Run: headless pygame with SDL's dummy video driver; simulated clock (each Clock.tick advances the game by its frame time, no real sleeping); random seed 0; keys injected as events and as key.get_pressed() state; mouse plan: one left click at the window centre at the start of phase 2, then a move to the lower-right quarter at the start of phase 3.
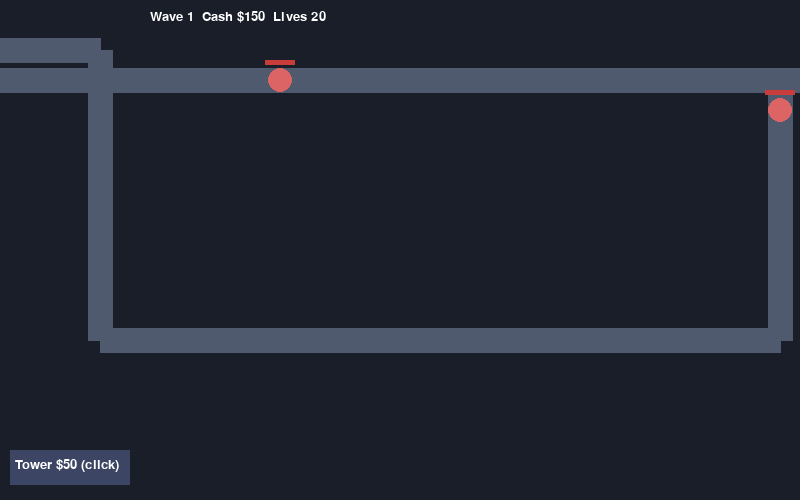
Frame 1 of 4 · flips 1–60 · no input
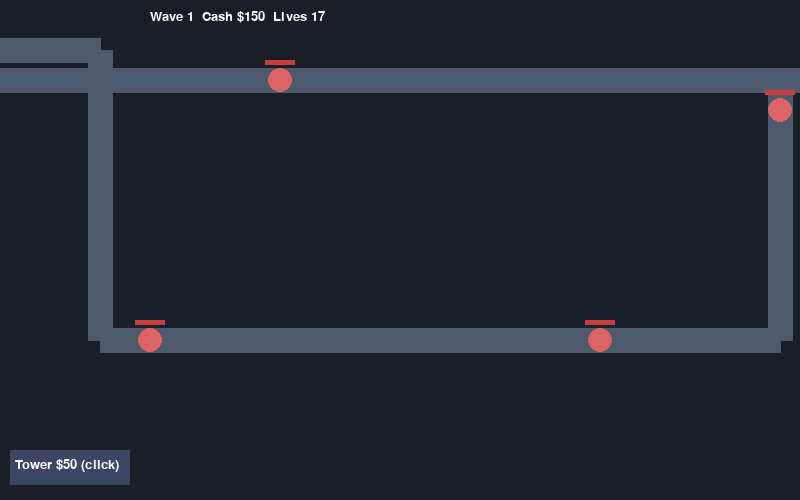
Frame 2 of 4 · flips 61–180 · clicked the window centre · tapped SPACE, RETURN · held RIGHT (→), D
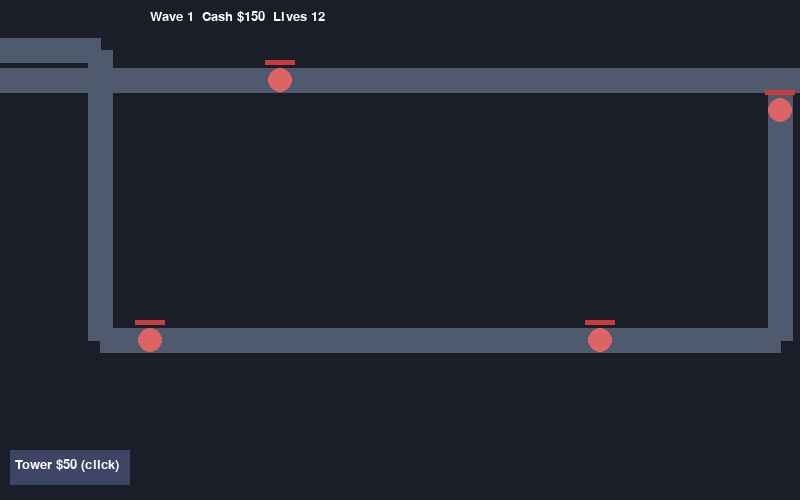
Frame 3 of 4 · flips 181–300 · moved the mouse to the lower-right quarter · held DOWN (↓), S
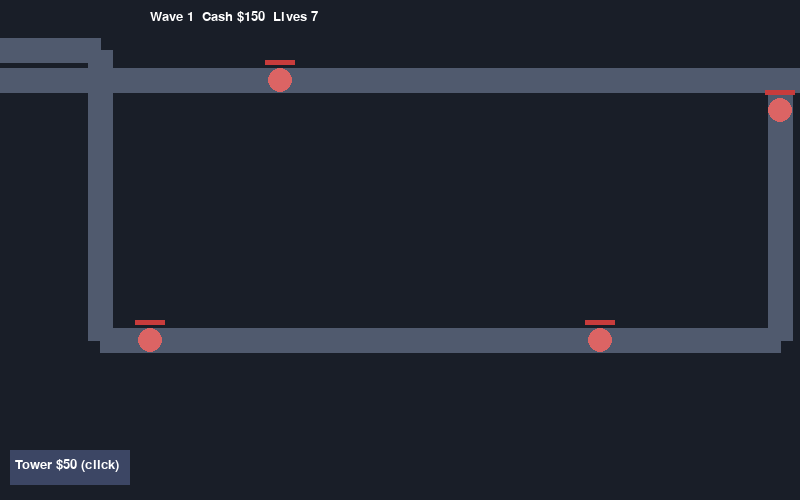
Frame 4 of 4 · flips 301–420 · held LEFT (←), A, UP (↑), W

The pygame program that drew these frames:

"""
Tower Defense - Place towers, stop the creeps. Waves get harder.
"""
import pygame
import random
import math

pygame.init()
W, H = 800, 500
screen = pygame.display.set_mode((W, H), pygame.RESIZABLE)
pygame.display.set_caption("Tower Defense")
clock = pygame.time.Clock()
FPS = 60

# Path: list of (x, y)
path = []
for x in range(0, W + 1, 40):
    path.append((x, 80))
for y in range(80, 350, 30):
    path.append((W - 20, y))
for x in range(W - 20, 100, -30):
    path.append((x, 340))
for y in range(340, 80, -30):
    path.append((100, y))
path.append((100, 50))
path.append((-30, 50))

towers = []
creeps = []
bullets = []
wave = 1
cash = 150
lives = 20
spawn_timer = 0
wave_timer = 0
font = pygame.font.SysFont("segoeui", 20)


def main():
    global towers, creeps, bullets, wave, cash, lives, spawn_timer, wave_timer
    running = True
    placing = None
    game_over = False

    while running:
        for event in pygame.event.get():
            if event.type == pygame.QUIT:
                running = False
            if event.type == pygame.KEYDOWN and event.key == pygame.K_ESCAPE:
                running = False
                placing = None
            if event.type == pygame.MOUSEBUTTONDOWN:
                mx, my = event.pos
                if placing and 50 <= my <= H - 50:
                    tx = (mx // 50) * 50 + 25
                    ty = (my // 50) * 50 + 25
                    if not any(abs(t["x"] - tx) < 30 and abs(t["y"] - ty) < 30 for t in towers):
                        if cash >= 50:
                            towers.append({"x": tx, "y": ty, "range": 120, "dmg": 15, "cooldown": 0})
                            cash -= 50
                    placing = None
                elif 10 <= mx <= 120 and H - 45 <= my <= H - 15:
                    placing = "tower"
                for t in towers[:]:
                    if (t["x"] - mx)**2 + (t["y"] - my)**2 < 400 and event.button == 3:
                        towers.remove(t)
                        cash += 25
                        break

        if not game_over:
            wave_timer += 1
            if wave_timer > 300 and len(creeps) == 0:
                wave += 1
                wave_timer = 0
            spawn_timer += 1
            if spawn_timer >= max(25 - wave, 8):
                spawn_timer = 0
                if path:
                    creeps.append({"path_idx": 0, "hp": 30 + wave * 10, "max_hp": 30 + wave * 10, "speed": 1.2})
            for c in creeps[:]:
                c["path_idx"] += c["speed"] * 0.5
                idx = int(c["path_idx"])
                if idx >= len(path) - 1:
                    creeps.remove(c)
                    lives -= 1
                    if lives <= 0:
                        game_over = True
                    continue
                for t in towers:
                    t["cooldown"] = max(0, t["cooldown"] - 1)
                    cx = path[idx][0]
                    cy = path[idx][1]
                    if (t["x"] - cx)**2 + (t["y"] - cy)**2 <= t["range"]**2 and t["cooldown"] == 0:
                        t["cooldown"] = 30
                        bullets.append({"x": t["x"], "y": t["y"], "tx": cx, "ty": cy, "dmg": t["dmg"], "target": c})
                        break
            for b in bullets[:]:
                b["x"] += (b["tx"] - b["x"]) * 0.2
                b["y"] += (b["ty"] - b["y"]) * 0.2
                if abs(b["x"] - b["tx"]) < 10 and abs(b["y"] - b["ty"]) < 10:
                    b["target"]["hp"] -= b["dmg"]
                    bullets.remove(b)
                    if b["target"]["hp"] <= 0:
                        creeps.remove(b["target"])
                        cash += 5
            for c in creeps[:]:
                if c["hp"] <= 0:
                    creeps.remove(c)

        screen.fill((25, 30, 40))
        for i in range(len(path) - 1):
            pygame.draw.line(screen, (80, 90, 110), path[i], path[i + 1], 25)
        for t in towers:
            pygame.draw.circle(screen, (80, 150, 255), (int(t["x"]), int(t["y"])), 22)
            pygame.draw.circle(screen, (60, 120, 200), (int(t["x"]), int(t["y"])), 22, 2)
        for c in creeps:
            idx = min(int(c["path_idx"]), len(path) - 1)
            cx, cy = path[idx]
            pygame.draw.circle(screen, (220, 100, 100), (int(cx), int(cy)), 12)
            pygame.draw.rect(screen, (80, 40, 40), (cx - 15, cy - 20, 30, 5))
            pygame.draw.rect(screen, (200, 60, 60), (cx - 15, cy - 20, 30 * c["hp"] / c["max_hp"], 5))
        for b in bullets:
            pygame.draw.circle(screen, (255, 220, 100), (int(b["x"]), int(b["y"])), 5)
        pygame.draw.rect(screen, (60, 70, 100), (10, H - 50, 120, 35))
        screen.blit(font.render("Tower $50 (click)", True, (255, 255, 255)), (15, H - 42))
        screen.blit(font.render(f"Wave {wave}  Cash ${cash}  Lives {lives}", True, (255, 255, 255)), (150, 10))
        if game_over:
            screen.blit(font.render("Game Over", True, (255, 100, 100)), (W // 2 - 50, H // 2 - 20))
        if placing:
            mx, my = pygame.mouse.get_pos()
            pygame.draw.circle(screen, (100, 180, 255), (mx, my), 22)
        pygame.display.flip()
        clock.tick(FPS)
    pygame.quit()


if __name__ == "__main__":
    main()
